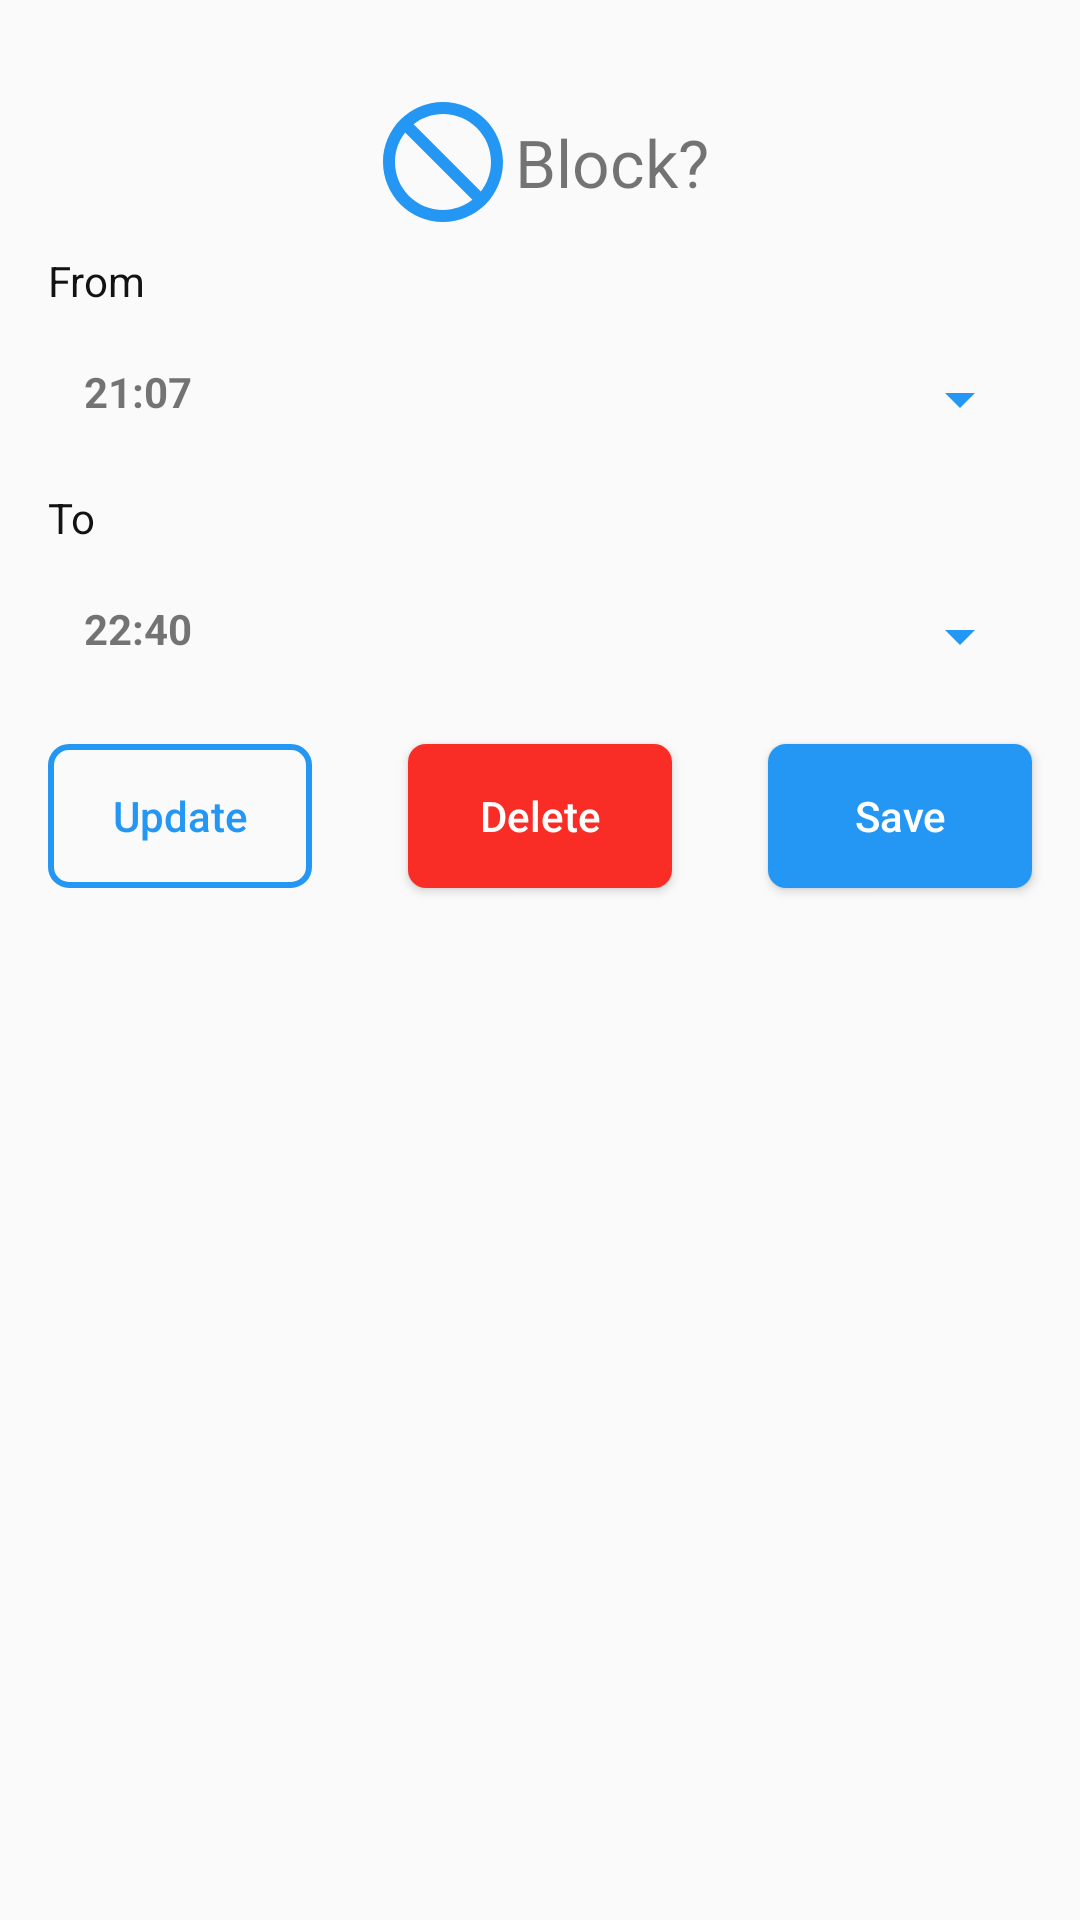

Reconstruct the res/layout file that produces this screen, plus the resources it refers to.
<!-- AndroidManifest.xml: application theme MyBlueTheme -->
<!-- res/layout/restrict_app_layout.xml -->
<?xml version="1.0" encoding="utf-8"?>
<LinearLayout
    xmlns:android="http://schemas.android.com/apk/res/android"
    android:orientation="vertical"
    android:padding="10dp"
    android:layout_width="match_parent"
    android:layout_height="wrap_content">

    <ImageView
        android:contentDescription="@string/close"
        android:id="@+id/img_close"
        android:layout_gravity="end"
        android:src="@drawable/ic_close"
        android:layout_width="20dp"
        android:layout_height="20dp" />

    <LinearLayout
        android:orientation="horizontal"
        android:gravity="center"
        android:layout_marginBottom="6dp"
        android:layout_width="match_parent"
        android:layout_height="wrap_content">

        <ImageView
            android:id="@+id/img_block"
            android:src="@drawable/ic_not_interested"
            android:layout_width="48dp"
            android:layout_height="48dp" />

        <TextView
            android:text="@string/block"
            android:textSize="22sp"
            android:layout_width="wrap_content"
            android:layout_height="wrap_content" />

    </LinearLayout>

    <TextView
        android:text="@string/from"
        android:textColor="#121212"
        android:layout_marginStart="6dp"
        android:layout_width="wrap_content"
        android:layout_height="wrap_content" />

    <TextView
        android:id="@+id/btn_from"
        android:text="@string/dummy_time"
        android:drawableEnd="@drawable/ic_arrow_drop_down"
        android:textStyle="bold"
        android:layout_margin="18dp"
        android:layout_width="match_parent"
        android:layout_height="wrap_content" />

    <TextView
        android:textColor="#121212"
        android:text="@string/to"
        android:layout_marginStart="6dp"
        android:layout_width="wrap_content"
        android:layout_height="wrap_content" />

    <TextView
        android:id="@+id/btn_to"
        android:text="@string/dummy_time_2"
        android:drawableEnd="@drawable/ic_arrow_drop_down"
        android:layout_margin="18dp"
        android:textStyle="bold"
        android:layout_width="match_parent"
        android:layout_height="wrap_content" />

    <LinearLayout
        android:orientation="horizontal"
        android:layout_marginBottom="8dp"
        android:layout_width="match_parent"
        android:layout_height="wrap_content">

        <Button
            android:id="@+id/btn_update"
            android:text="@string/update"
            android:layout_margin="6dp"
            android:textColor="#2397f3"
            android:background="@drawable/button_alert"
            android:textAllCaps="false"
            android:layout_width="wrap_content"
            android:layout_height="wrap_content" />

        <Space
            android:layout_width="0dp"
            android:layout_weight="1"
            android:layout_height="wrap_content" />

        <Button
            android:id="@+id/btn_delete"
            android:text="@string/delete"
            android:layout_margin="6dp"
            android:background="@drawable/red_button"
            android:textAllCaps="false"
            android:layout_width="wrap_content"
            android:layout_height="wrap_content" />

        <Space
            android:layout_width="0dp"
            android:layout_weight="1"
            android:layout_height="wrap_content" />

        <Button
            android:id="@+id/btn_save"
            android:text="@string/save"
            android:layout_margin="6dp"
            android:background="@drawable/blue_button"
            android:textAllCaps="false"
            android:layout_width="wrap_content"
            android:layout_height="wrap_content" />

    </LinearLayout>
</LinearLayout>
<!-- resources referenced by this layout -->
<resources>
  <!-- drawable blue_button (drawable) -->
  <?xml version="1.0" encoding="utf-8"?>
  <selector xmlns:android="http://schemas.android.com/apk/res/android">
      <item>
          <shape>
              <solid android:color="#2397f3" />
              <corners android:bottomLeftRadius="6dp" android:bottomRightRadius="6dp" android:topLeftRadius="6dp" android:topRightRadius="6dp" />
          </shape>
      </item>
  </selector>
  <!-- drawable ic_arrow_drop_down (drawable) -->
  <vector xmlns:android="http://schemas.android.com/apk/res/android"
          android:width="24dp"
          android:height="24dp"
          android:viewportWidth="24.0"
          android:viewportHeight="24.0">
      <path
          android:fillColor="#2397f3"
          android:pathData="M7,10l5,5 5,-5z"/>
  </vector>
  <!-- drawable ic_not_interested (drawable) -->
  <vector xmlns:android="http://schemas.android.com/apk/res/android"
          android:width="24dp"
          android:height="24dp"
          android:viewportWidth="24.0"
          android:viewportHeight="24.0">
      
      <path
          android:fillColor="#2397f3"
          android:pathData="M12,2C6.48,2 2,6.48 2,12s4.48,10 10,10 10,-4.48 10,-10S17.52,2 12,2zM12,20c-4.42,0 -8,-3.58 -8,-8 0,-1.85 0.63,-3.55 1.69,-4.9L16.9,18.31C15.55,19.37 13.85,20 12,20zM18.31,16.9L7.1,5.69C8.45,4.63 10.15,4 12,4c4.42,0 8,3.58 8,8 0,1.85 -0.63,3.55 -1.69,4.9z"/>
  </vector>
  <!-- drawable red_button (drawable) -->
  <?xml version="1.0" encoding="utf-8"?>
  <selector xmlns:android="http://schemas.android.com/apk/res/android">
      <item>
          <shape>
              <solid android:color="#f92d26" />
              <corners android:bottomLeftRadius="6dp" android:bottomRightRadius="6dp" android:topLeftRadius="6dp" android:topRightRadius="6dp" />
          </shape>
      </item>
  </selector>
  <string name="block">Block?</string>
  <string name="close">close</string>
  <string name="delete">Delete</string>
  <string name="dummy_time">21:07</string>
  <string name="dummy_time_2">22:40</string>
  <string name="from">From</string>
  <string name="save">Save</string>
  <string name="to">To</string>
  <string name="update">Update</string>
  <style name="MyBlueTheme" parent="AppTheme">
          
          
          <item name="colorPrimary">#2397f3</item>
          <item name="colorPrimaryDark">#107bcf</item>
          <item name="colorAccent">#ff8800</item>
          <item name="android:textColorPrimary">#ffffff</item>
      </style>
  <style name="AppTheme" parent="Theme.AppCompat.Light.NoActionBar">
          
          <item name="colorPrimary">@color/colorPrimary</item>
          <item name="colorPrimaryDark">@color/colorPrimaryDark</item>
          <item name="colorAccent">@color/colorAccent</item>
      </style>
  <color name="colorPrimary">#3F51B5</color>
  <color name="colorPrimaryDark">#303F9F</color>
  <color name="colorAccent">#FF4081</color>
</resources>
